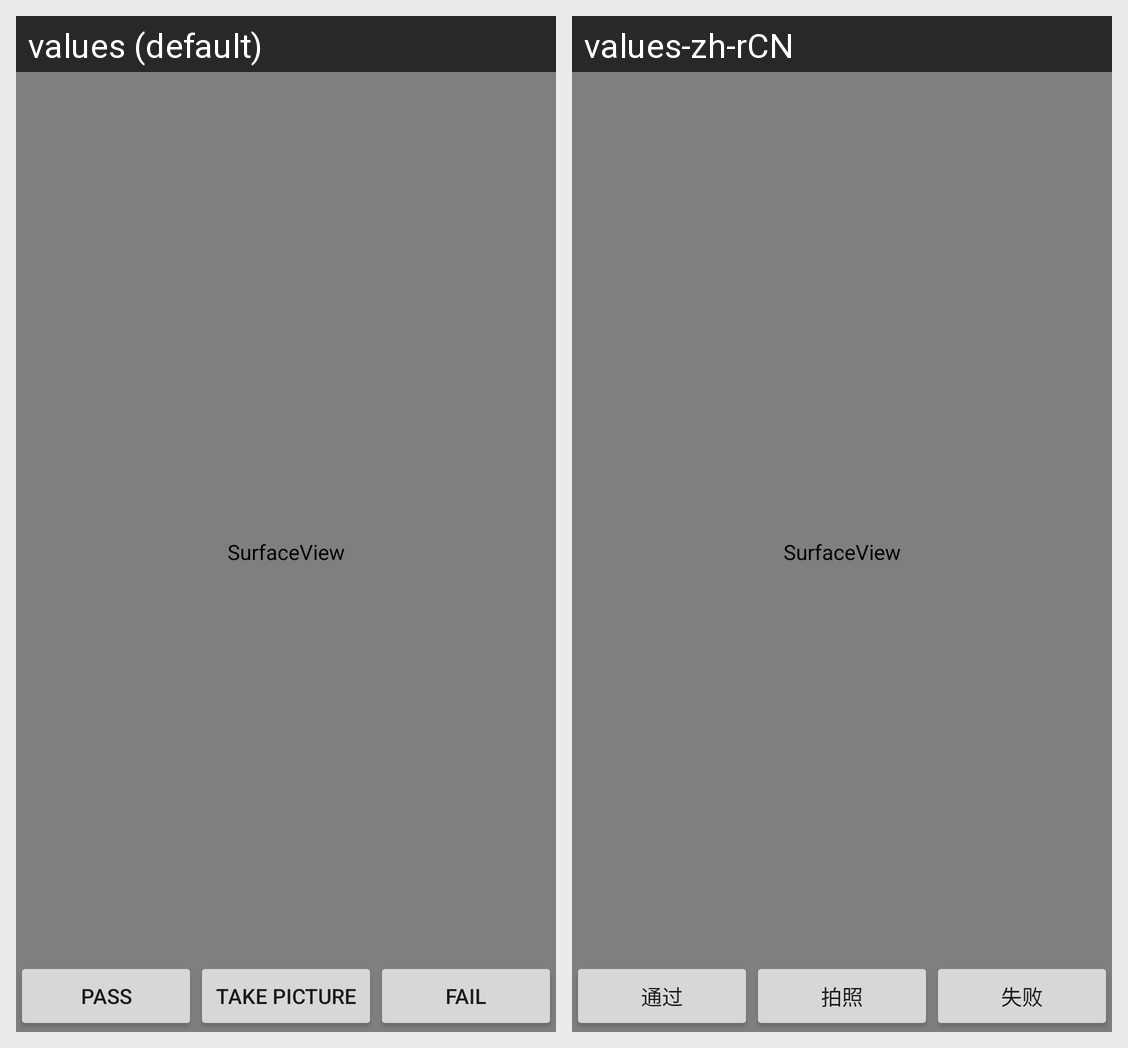

Locale-by-locale string values for the Android screen shown in this grid:
Android screen res/layout/maincamera.xml rendered under 2 locales, left to right: values (default), values-zh-rCN. Device: Nexus 5 (rendered at 1080×1920; each locale shown at half size, 540×960, under a caption strip naming it); theme Theme.MaterialComponents.DayNight.NoActionBar.
Strings drawn on this screen, with the default value and each locale's value (text and hints the layout hard-codes, and strings that could not be matched under every locale, appear in the picture but are not listed):

pass
  values: Pass
  values-zh-rCN: 通过

take_picture
  values: Take picture
  values-zh-rCN: 拍照

fail
  values: Fail
  values-zh-rCN: 失败
